Image classification data set "Dataset" (arsalannkhann/Brain-Tumor-Detection on GitHub). Class labels (4): glioma, meningioma, no tumor, pituitary tumor.

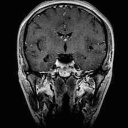
Label: pituitary tumor

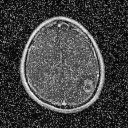
Label: glioma

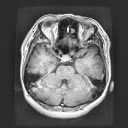
Label: pituitary tumor

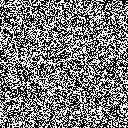
Label: no tumor

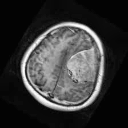
Label: meningioma

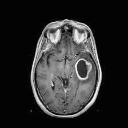
Label: glioma
